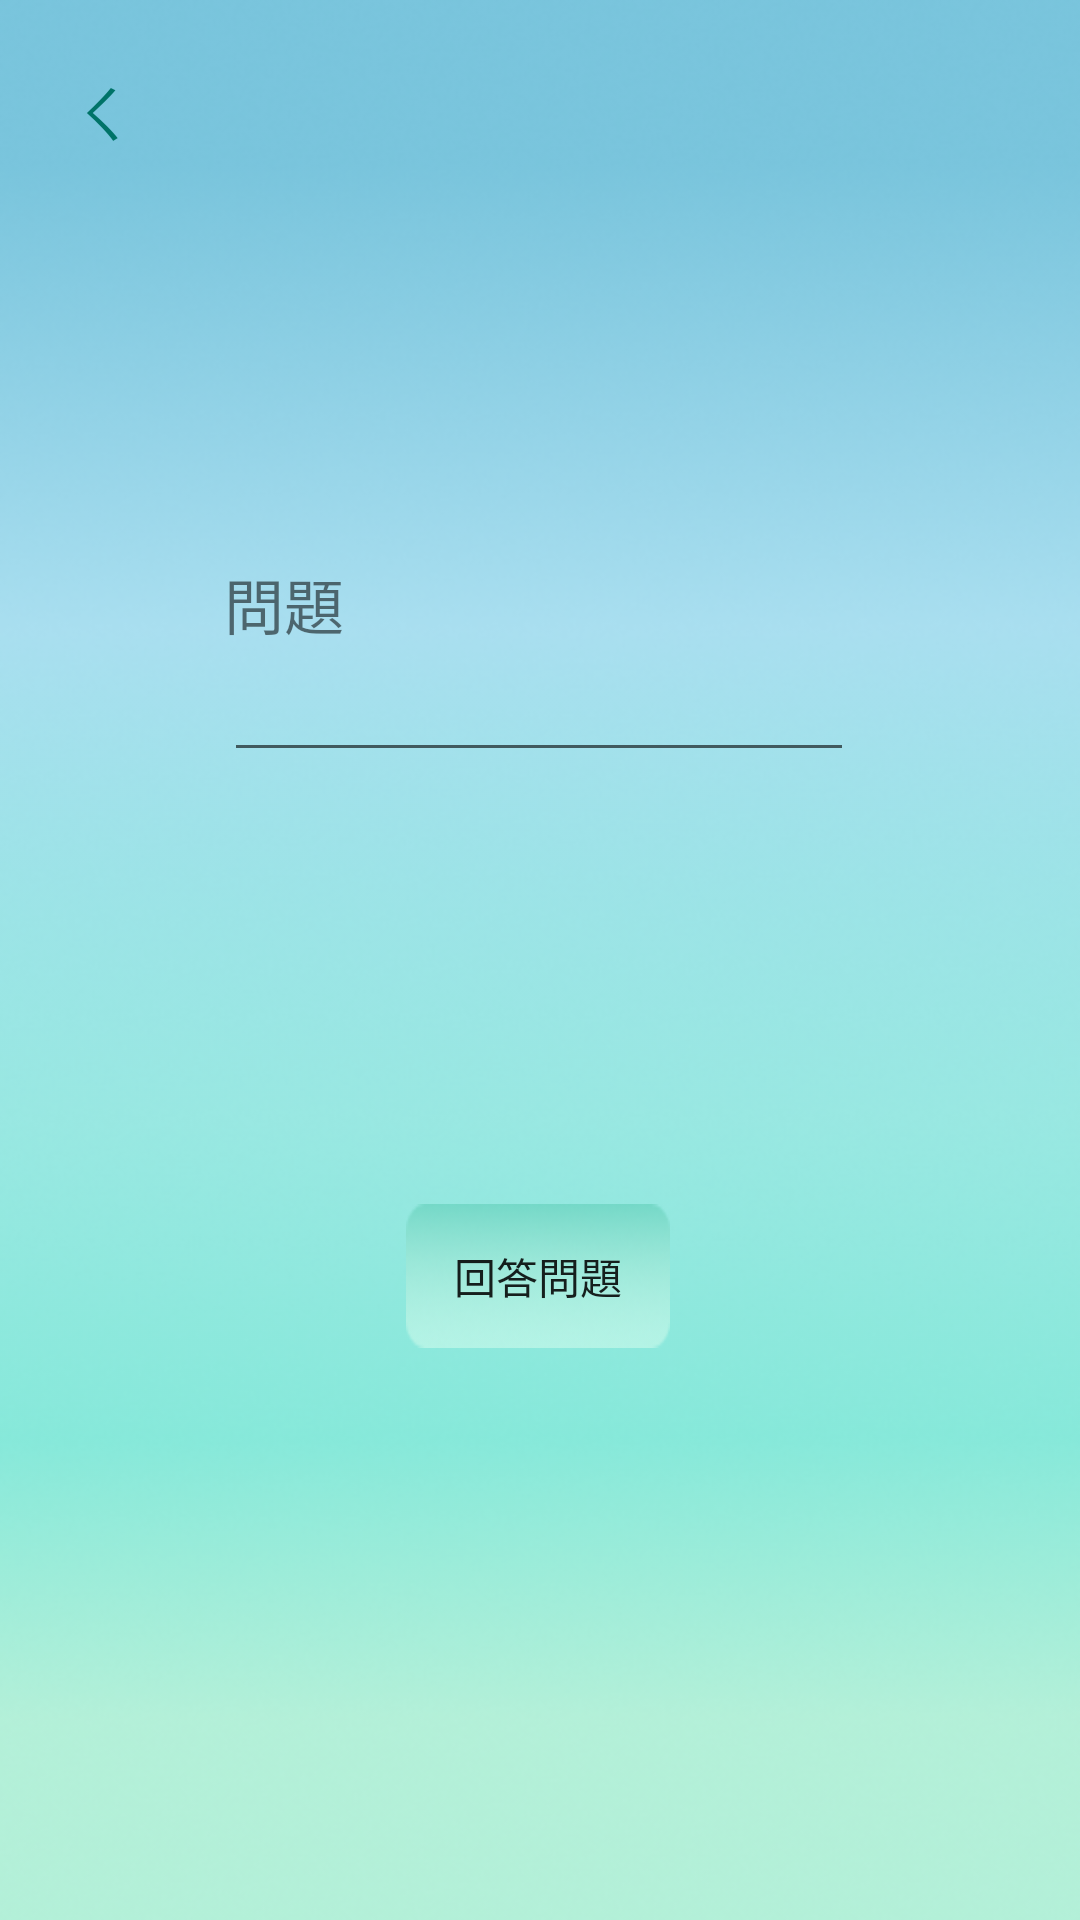

This screen was rendered from an Android layout file. Write that file and the resources it references.
<!-- AndroidManifest.xml: application theme MaterialTheme -->
<!-- res/layout/activity_forget_password.xml -->
<?xml version="1.0" encoding="utf-8"?>
<android.support.constraint.ConstraintLayout xmlns:android="http://schemas.android.com/apk/res/android"
    xmlns:app="http://schemas.android.com/apk/res-auto"
    xmlns:tools="http://schemas.android.com/tools"
    android:layout_width="match_parent"
    android:layout_height="match_parent"
    android:background="@drawable/registerbackground"
    tools:context=".login.forget_passwordActivity">

    <TextView
        android:id="@+id/password_notice"
        android:layout_width="wrap_content"
        android:layout_height="wrap_content"
        android:visibility="invisible"
        android:text="*長度8-12個字，需包含英文大小寫及數字"
        app:layout_constraintStart_toStartOf="@+id/Password"
        app:layout_constraintTop_toBottomOf="@+id/Password" />

    <TextView
        android:id="@+id/password_check_notice"
        android:layout_width="wrap_content"
        android:layout_height="wrap_content"
        android:text="*與密碼不相符"
        android:textColor="#ff0000"
        android:visibility="invisible"
        app:layout_constraintStart_toStartOf="@+id/Password_check"
        app:layout_constraintTop_toBottomOf="@+id/Password_check" />

    <TextView
        android:id="@+id/question"
        android:layout_width="wrap_content"
        android:layout_height="wrap_content"
        android:text="問題"
        android:textSize="20dp"
        app:layout_constraintBottom_toTopOf="@+id/answer"
        app:layout_constraintStart_toStartOf="@+id/answer" />

    <EditText
        android:id="@+id/answer"
        android:layout_width="wrap_content"
        android:layout_height="wrap_content"
        android:layout_marginTop="216dp"
        android:ems="10"
        android:gravity="start|top"
        android:inputType="textMultiLine"
        app:layout_constraintEnd_toEndOf="parent"
        app:layout_constraintHorizontal_bias="0.497"
        app:layout_constraintStart_toStartOf="parent"
        app:layout_constraintTop_toTopOf="parent" />

    <Button
        android:id="@+id/next"
        android:layout_width="wrap_content"
        android:layout_height="wrap_content"
        android:layout_marginTop="144dp"
        android:background="@drawable/buttonbackground"
        android:text="回答問題"
        app:layout_constraintEnd_toEndOf="parent"
        app:layout_constraintHorizontal_bias="0.498"
        app:layout_constraintStart_toStartOf="parent"
        app:layout_constraintTop_toBottomOf="@+id/answer" />

    <Button
        android:id="@+id/back_to_user"
        android:layout_width="62dp"
        android:layout_height="47dp"
        android:background="#00000000"
        android:text="ㄑ"
        android:textSize="20dp"
        android:textColor="#007368"
        app:layout_constraintBottom_toBottomOf="parent"
        app:layout_constraintEnd_toEndOf="parent"
        app:layout_constraintHorizontal_bias="0.011"
        app:layout_constraintStart_toStartOf="parent"
        app:layout_constraintTop_toTopOf="parent"
        app:layout_constraintVertical_bias="0.023" />

    <TextView
        android:id="@+id/wrong_answer"
        android:layout_width="wrap_content"
        android:layout_height="wrap_content"
        android:visibility="invisible"
        android:text="答案錯誤!"
        android:textColor="#FF0000"
        android:textSize="20dp"
        app:layout_constraintStart_toStartOf="@+id/answer"
        app:layout_constraintTop_toBottomOf="@+id/answer" />

    <EditText
        android:id="@+id/Password"
        android:layout_width="wrap_content"
        android:layout_height="wrap_content"
        android:layout_marginTop="144dp"
        android:ems="12"
        android:hint="更改密碼"
        android:visibility="invisible"
        android:inputType="textPassword"
        app:layout_constraintEnd_toEndOf="parent"
        app:layout_constraintStart_toStartOf="parent"
        app:layout_constraintTop_toTopOf="parent" />

    <EditText
        android:id="@+id/Password_check"
        android:layout_width="wrap_content"
        android:layout_height="wrap_content"
        android:layout_marginTop="88dp"
        android:ems="12"
        android:hint="確認密碼"
        android:visibility="invisible"
        android:inputType="textPassword"
        app:layout_constraintEnd_toEndOf="parent"
        app:layout_constraintStart_toStartOf="parent"
        app:layout_constraintTop_toBottomOf="@+id/Password" />
</android.support.constraint.ConstraintLayout>
<!-- resources referenced by this layout -->
<resources>
  <!-- drawable buttonbackground: png bitmap (drawable-xxhdpi, 8235 bytes) -->
  <!-- drawable registerbackground: png bitmap (drawable-xxhdpi, 213534 bytes) -->
  <style name="MaterialTheme" parent="Theme.AppCompat.Light.NoActionBar" />
</resources>
